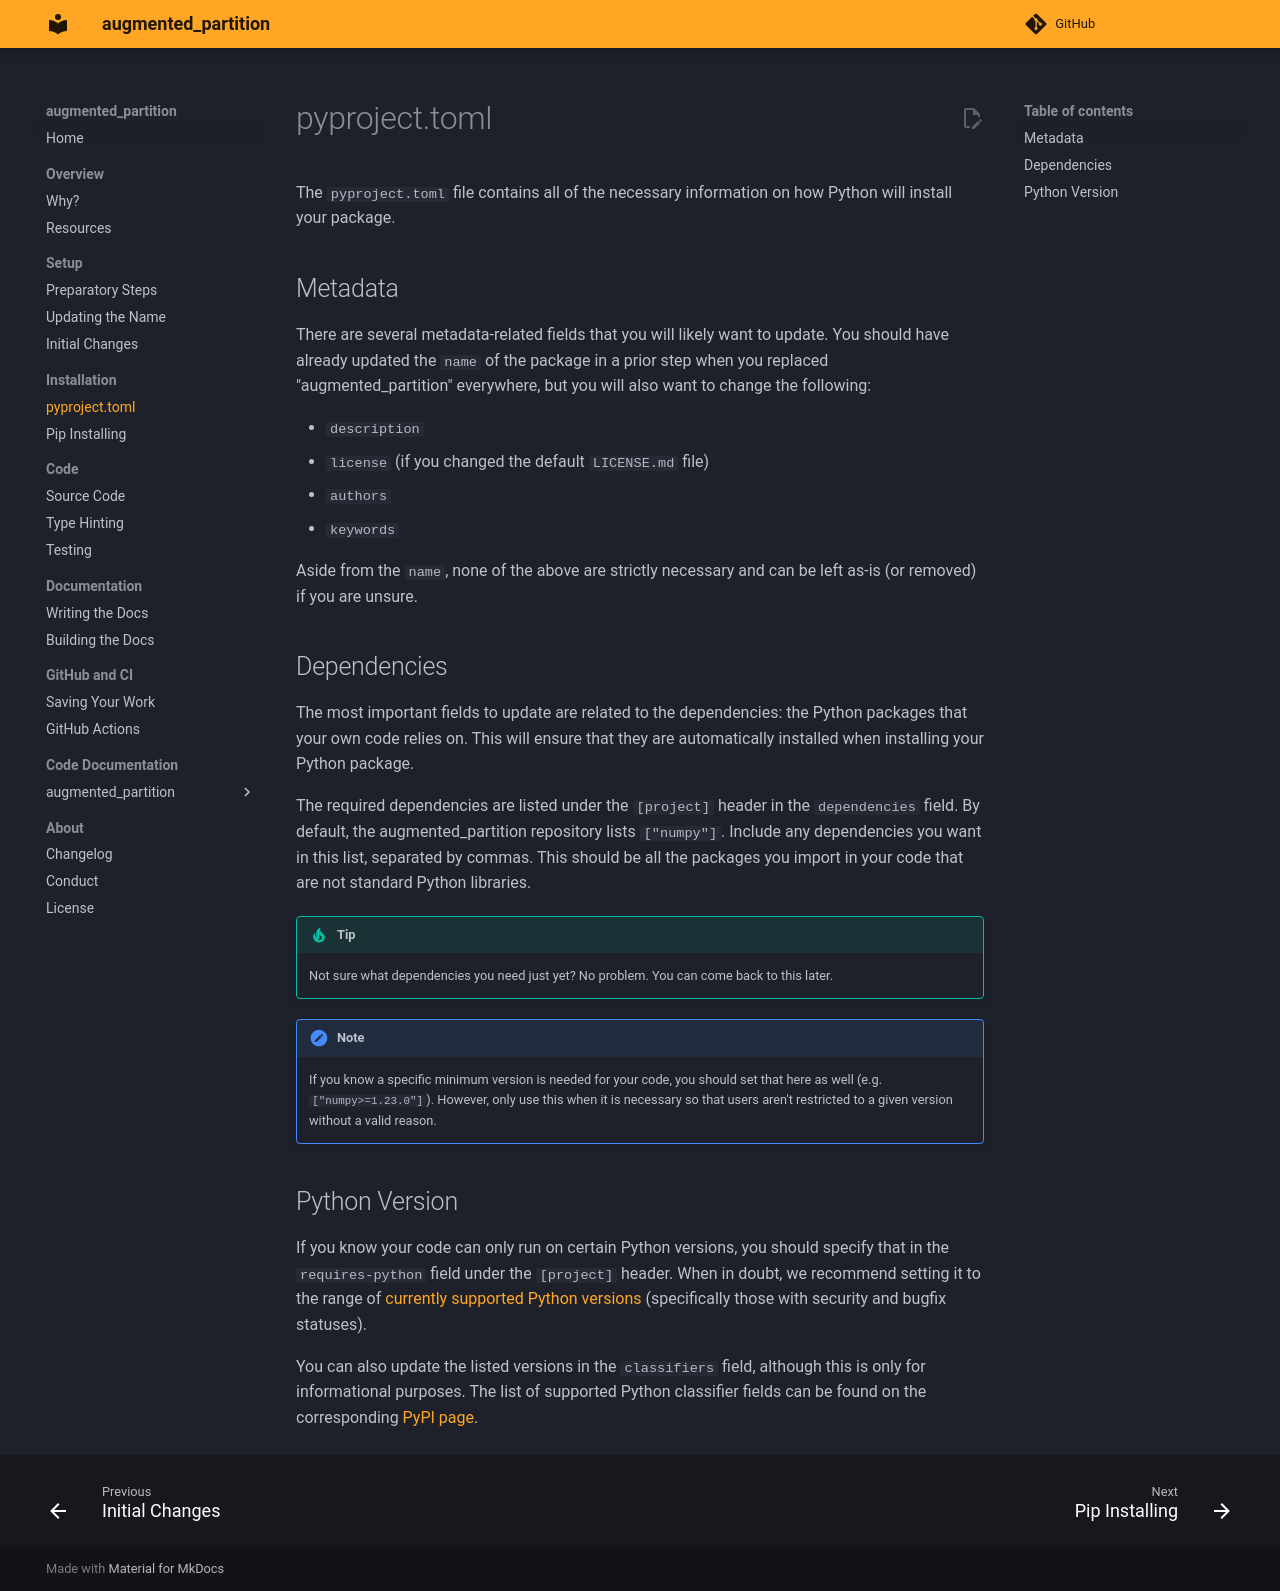

repository: chexia8/large_atomic_structures · page: example_docs/installation/pyproject.html · generator: mkdocs

# pyproject.toml

The `pyproject.toml` file contains all of the necessary information on how Python will install your package.

## Metadata

There are several metadata-related fields that you will likely want to update. You should have already updated the `name` of the package in a prior step when you replaced "augmented_partition" everywhere, but you will also want to change the following:

- `description`
- `license` (if you changed the default `LICENSE.md` file)
- `authors`
- `keywords`

Aside from the `name`, none of the above are strictly necessary and can be left as-is (or removed) if you are unsure.

## Dependencies

The most important fields to update are related to the dependencies: the Python packages that your own code relies on. This will ensure that they are automatically installed when installing your Python package.

The required dependencies are listed under the `[project]` header in the `dependencies` field. By default, the augmented_partition repository lists `["numpy"]`. Include any dependencies you want in this list, separated by commas. This should be all the packages you import in your code that are not standard Python libraries.

!!! Tip

    Not sure what dependencies you need just yet? No problem. You can come back to this later.

!!! Note

    If you know a specific minimum version is needed for your code, you should set that here as well (e.g. `["numpy>=1.23.0"]`). However, only use this when it is necessary so that users aren't restricted to a given version without a valid reason.

## Python Version

If you know your code can only run on certain Python versions, you should specify that in the `requires-python` field under the `[project]` header. When in doubt, we recommend setting it to the range of [currently supported Python versions](https://devguide.python.org/versions/#versions) (specifically those with security and bugfix statuses).

You can also update the listed versions in the `classifiers` field, although this is only for informational purposes. The list of supported Python classifier fields can be found on the corresponding [PyPI page](https://pypi.org/classifiers/).
